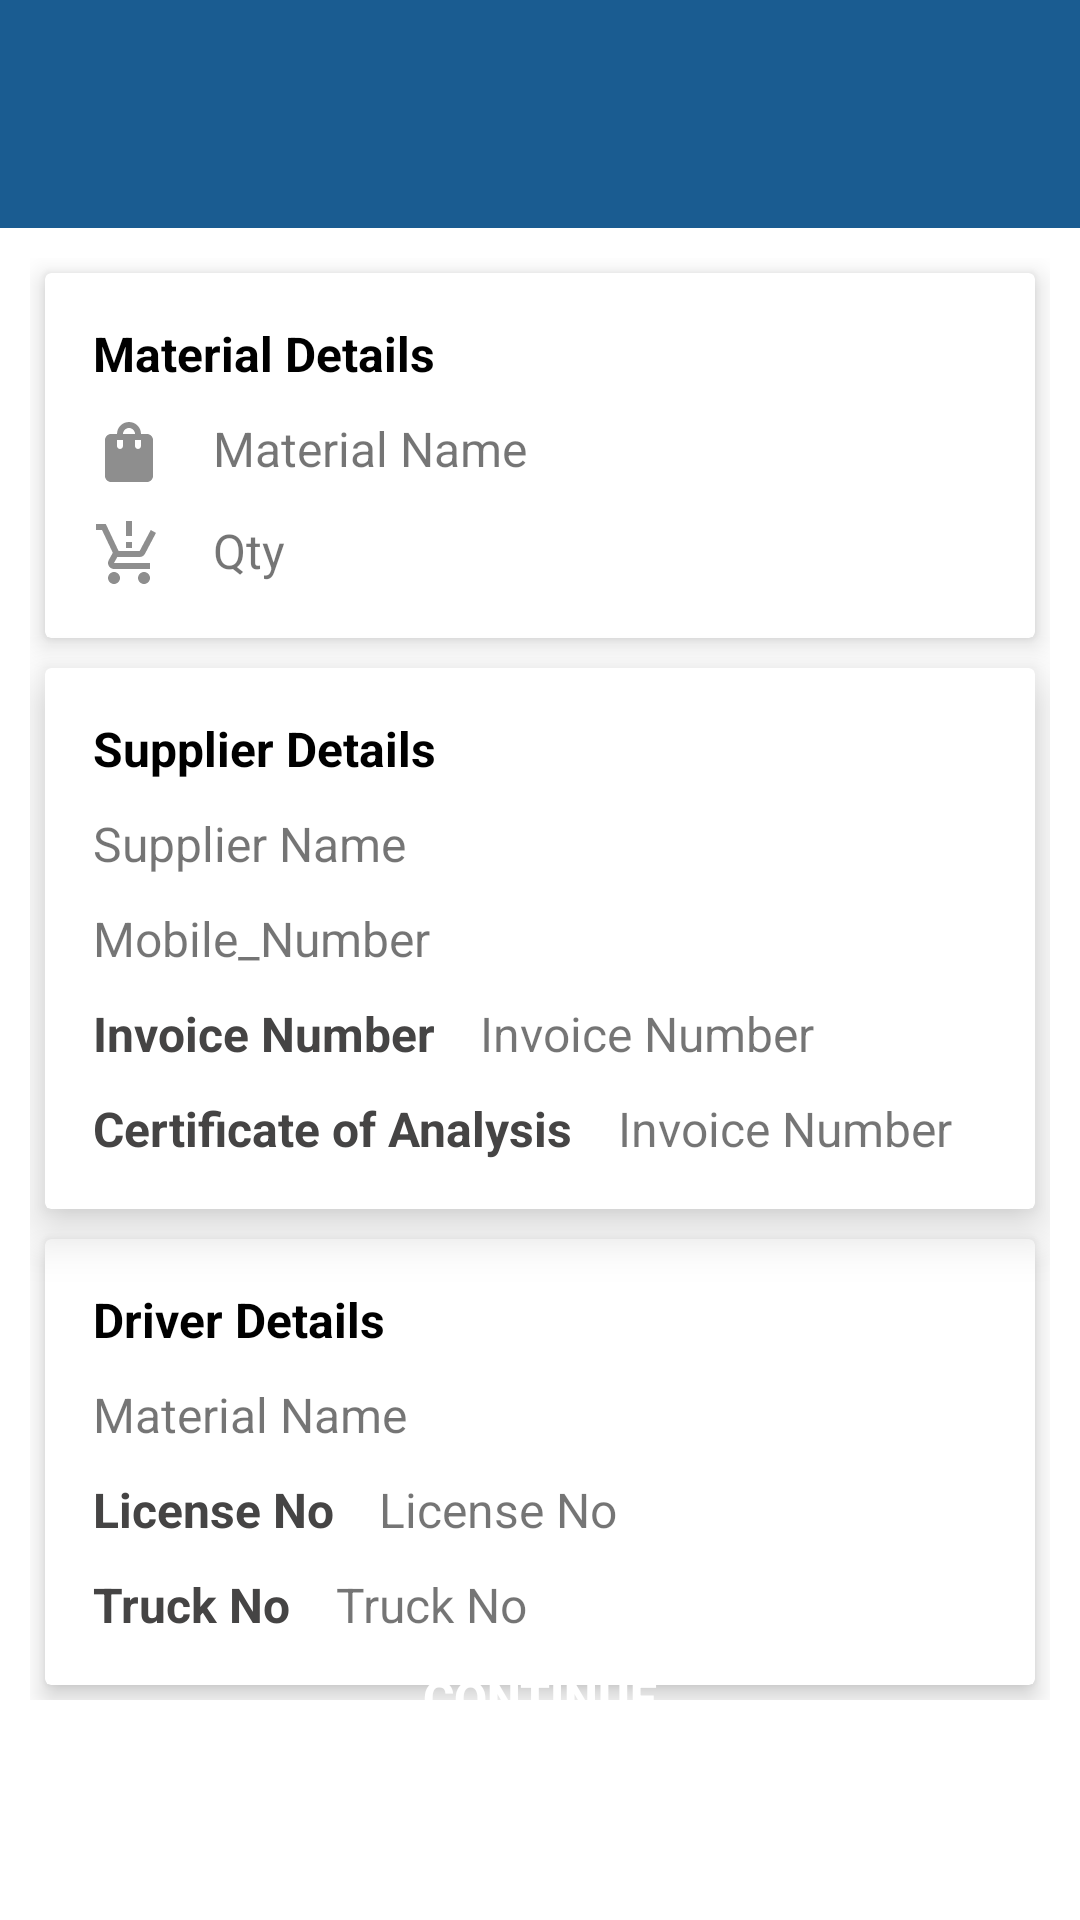

The Android layout XML behind this screen, and the referenced resources:
<!-- AndroidManifest.xml: application theme Theme.TraceWizs -->
<!-- res/layout/layout_gate_entry_deatils_copy.xml -->
<?xml version="1.0" encoding="utf-8"?>
<RelativeLayout xmlns:android="http://schemas.android.com/apk/res/android"
    xmlns:app="http://schemas.android.com/apk/res-auto"
    xmlns:tools="http://schemas.android.com/tools"
    android:layout_width="match_parent"
    android:layout_height="match_parent"
    android:orientation="vertical"
    tools:context=".activitys.GateEntryDetailsActivity">

    <include
        android:id="@+id/inc_toolbar"
        layout="@layout/layout_toolbar" />

    <ScrollView
        android:layout_width="match_parent"
        android:layout_height="wrap_content"
        android:layout_below="@+id/inc_toolbar">

        <LinearLayout
            android:layout_width="match_parent"
            android:layout_height="wrap_content"
            android:layout_margin="@dimen/m_10"
            android:orientation="vertical">

            <androidx.cardview.widget.CardView
                android:layout_width="match_parent"
                android:layout_height="wrap_content"
                app:cardElevation="@dimen/m_5"
                android:padding="@dimen/m_10"
                android:layout_margin="@dimen/m_5">

                <LinearLayout
                    android:layout_width="match_parent"
                    android:layout_height="wrap_content"
                    android:orientation="vertical"
                    android:padding="@dimen/m_16">

                    <TextView
                        android:layout_width="match_parent"
                        android:layout_height="wrap_content"
                        android:text="@string/lbl_material_detail"
                        android:textColor="@color/black"
                        android:textStyle="bold" />

                    <TextView
                        android:id="@+id/txt_material_name"
                        android:layout_width="match_parent"
                        android:layout_height="wrap_content"
                        android:layout_marginTop="@dimen/m_10"
                        android:text="@string/lbl_material_name"
                        android:drawableLeft="@drawable/ic_baseline_shopping_bag_24"
                        android:drawablePadding="@dimen/m_16"/>

                    <TextView
                        android:id="@+id/txt_qty_unit"
                        android:layout_width="match_parent"
                        android:layout_height="wrap_content"
                        android:layout_marginTop="@dimen/m_10"
                        android:text="@string/lbl_qty"
                        android:drawableLeft="@drawable/ic_baseline_production_quantity_limits_24"
                        android:drawablePadding="@dimen/m_16"/>
                </LinearLayout>

            </androidx.cardview.widget.CardView>

            <androidx.cardview.widget.CardView
                android:layout_width="match_parent"
                android:layout_height="wrap_content"
                android:layout_marginTop="@dimen/m_10"
                app:cardElevation="@dimen/m_10"
                android:padding="@dimen/m_10"
                android:layout_margin="@dimen/m_5">

                <LinearLayout
                    android:layout_width="match_parent"
                    android:layout_height="wrap_content"
                    android:orientation="vertical"
                    android:padding="@dimen/m_16">

                    <TextView
                        android:layout_width="match_parent"
                        android:layout_height="wrap_content"
                        android:text="@string/lbl_supplier_details"
                        android:textColor="@color/black"
                        android:textStyle="bold" />

                    <TextView
                        android:id="@+id/txt_supplier_name"
                        android:layout_width="match_parent"
                        android:layout_height="wrap_content"
                        android:layout_marginTop="@dimen/m_10"
                        android:text="@string/lbl_supplier_name"
                        android:drawableLeft="@drawable/ic_baseline_person_24"
                        android:drawablePadding="@dimen/m_16" />

                    <TextView
                        android:id="@+id/txt_supplier_number"
                        android:layout_width="match_parent"
                        android:layout_height="wrap_content"
                        android:layout_marginTop="@dimen/m_10"
                        android:text="@string/lbl_mobile_number"
                        android:drawableLeft="@drawable/ic_baseline_local_phone_24"
                        android:drawablePadding="@dimen/m_16" />

                    <LinearLayout
                        android:layout_width="match_parent"
                        android:layout_height="wrap_content"
                        android:layout_marginTop="@dimen/m_10">

                        <TextView
                            android:layout_width="wrap_content"
                            android:layout_height="wrap_content"
                            android:layout_marginRight="@dimen/m_10"
                            android:text="@string/lbl_invoice_no"
                            android:textColor="@color/colorDarkGray"
                            android:textStyle="bold"/>

                        <TextView
                            android:id="@+id/txt_inv_no"
                            android:layout_width="wrap_content"
                            android:layout_height="wrap_content"
                            android:layout_marginLeft="@dimen/m_5"
                            android:text="@string/lbl_invoice_no" />
                    </LinearLayout>

                    <LinearLayout
                        android:layout_width="match_parent"
                        android:layout_height="wrap_content"
                        android:layout_marginTop="@dimen/m_10">

                        <TextView
                            android:layout_width="wrap_content"
                            android:layout_height="wrap_content"
                            android:layout_marginRight="@dimen/m_10"
                            android:text="@string/lbl_coa"
                            android:textColor="@color/colorDarkGray"
                            android:textStyle="bold"/>

                        <TextView
                            android:id="@+id/txt_coa_no"
                            android:layout_width="wrap_content"
                            android:layout_height="wrap_content"
                            android:layout_marginLeft="@dimen/m_5"
                            android:text="@string/lbl_invoice_no" />
                    </LinearLayout>
                </LinearLayout>

            </androidx.cardview.widget.CardView>

            <androidx.cardview.widget.CardView
                android:layout_width="match_parent"
                android:layout_height="wrap_content"
                android:layout_marginTop="@dimen/m_10"
                app:cardElevation="@dimen/m_5"
                android:padding="@dimen/m_10"
                android:layout_margin="@dimen/m_5">

                <LinearLayout
                    android:layout_width="match_parent"
                    android:layout_height="wrap_content"
                    android:orientation="vertical"
                    android:padding="@dimen/m_16">

                    <TextView
                        android:layout_width="match_parent"
                        android:layout_height="wrap_content"
                        android:text="@string/lbl_driver_details"
                        android:textColor="@color/black"
                        android:textStyle="bold" />

                    <TextView
                        android:id="@+id/txt_driver_name"
                        android:layout_width="match_parent"
                        android:layout_height="wrap_content"
                        android:layout_marginTop="@dimen/m_10"
                        android:text="@string/lbl_material_name"
                        android:drawableLeft="@drawable/ic_baseline_person_24"
                        android:drawablePadding="@dimen/m_16" />

                    <LinearLayout
                        android:layout_width="match_parent"
                        android:layout_height="wrap_content"
                        android:layout_marginTop="@dimen/m_10">

                        <TextView
                            android:layout_width="wrap_content"
                            android:layout_height="wrap_content"
                            android:layout_marginRight="@dimen/m_10"
                            android:text="@string/lbl_licence_no"
                            android:textColor="@color/colorDarkGray"
                            android:textStyle="bold"/>

                        <TextView
                            android:id="@+id/txt_licence_no"
                            android:layout_width="wrap_content"
                            android:layout_height="wrap_content"
                            android:layout_marginLeft="@dimen/m_5"
                            android:text="@string/lbl_licence_no" />
                    </LinearLayout>

                    <LinearLayout
                        android:layout_width="match_parent"
                        android:layout_height="wrap_content"
                        android:layout_marginTop="@dimen/m_10">

                        <TextView
                            android:layout_width="wrap_content"
                            android:layout_height="wrap_content"
                            android:layout_marginRight="@dimen/m_10"
                            android:text="@string/lbl_truck_no"
                            android:textColor="@color/colorDarkGray"
                            android:textStyle="bold"/>

                        <TextView
                            android:id="@+id/txt_truck_no"
                            android:layout_width="wrap_content"
                            android:layout_height="wrap_content"
                            android:layout_marginLeft="@dimen/m_5"
                            android:text="@string/lbl_truck_no"/>
                    </LinearLayout>
                </LinearLayout>

            </androidx.cardview.widget.CardView>

        </LinearLayout>
    </ScrollView>
    <Button
        android:id="@+id/btn_continue"
        android:layout_width="match_parent"
        android:layout_height="wrap_content"
        android:layout_alignParentBottom="true"
        android:layout_marginTop="@dimen/m_20"
        android:layout_marginBottom="@dimen/m_50"
        android:layout_marginLeft="@dimen/m_16"
        android:layout_marginRight="@dimen/m_16"
        android:background="@drawable/round_corner_button"
        android:padding="@dimen/m_10"
        android:text="@string/btn_continue"
        android:textColor="@color/white"
        android:textStyle="bold" />
</RelativeLayout>
<!-- res/layout/layout_toolbar.xml (included above) -->
<?xml version="1.0" encoding="utf-8"?>
<androidx.constraintlayout.widget.ConstraintLayout xmlns:android="http://schemas.android.com/apk/res/android"
    android:layout_width="match_parent"
    android:layout_height="wrap_content"
    xmlns:tools="http://schemas.android.com/tools"
    xmlns:app="http://schemas.android.com/apk/res-auto">
    <com.google.android.material.appbar.AppBarLayout
        android:layout_width="0dp"
        android:layout_height="76dp"
        android:gravity="center"
        app:layout_constraintEnd_toEndOf="parent"
        app:layout_constraintStart_toStartOf="parent"
        app:layout_constraintTop_toTopOf="parent">

        <androidx.appcompat.widget.Toolbar
            android:id="@+id/main_toolbar"
            android:layout_width="match_parent"
            android:layout_height="wrap_content"
            android:background="?attr/colorPrimary"
            android:minHeight="?attr/actionBarSize"
            android:theme="?attr/actionBarTheme"
            tools:layout_editor_absoluteX="0dp"
            tools:layout_editor_absoluteY="0dp">
            <RelativeLayout
                android:layout_width="match_parent"
                android:layout_height="wrap_content"
                android:padding="@dimen/m_5">
                <ImageView
                    android:id="@+id/img_back"
                    android:visibility="gone"
                    android:layout_width="wrap_content"
                    android:layout_height="wrap_content"
                    android:src="@drawable/ic_baseline_arrow_back_24"/>
                <TextView
                    android:id="@+id/txt_title"
                    android:layout_width="wrap_content"
                    android:layout_height="wrap_content"
                    android:layout_toEndOf="@+id/img_back"
                    android:layout_marginLeft="@dimen/m_16"
                    android:textStyle="bold"
                    android:textColor="@color/white"/>
                <ImageView
                    android:id="@+id/img_logout"
                    android:visibility="visible"
                    android:layout_width="wrap_content"
                    android:layout_height="wrap_content"
                    android:layout_alignParentEnd="true"
                    android:src="@drawable/ic_baseline_exit_to_app_24"
                    android:layout_marginRight="@dimen/m_16"/>

            </RelativeLayout>
        </androidx.appcompat.widget.Toolbar>

    </com.google.android.material.appbar.AppBarLayout>

</androidx.constraintlayout.widget.ConstraintLayout>
<!-- resources referenced by this layout -->
<resources>
  <color name="black">#FF000000</color>
  <color name="colorDarkGray">#454444</color>
  <color name="white">#FFFFFFFF</color>
  <dimen name="m_10">10dp</dimen>
  <dimen name="m_16">16dp</dimen>
  <dimen name="m_20">20dp</dimen>
  <dimen name="m_5">5dp</dimen>
  <dimen name="m_50">50dp</dimen>
  <!-- drawable ic_baseline_production_quantity_limits_24 (drawable) -->
  <vector android:height="24dp" android:tint="#8E8E8E"
      android:viewportHeight="24" android:viewportWidth="24"
      android:width="24dp" xmlns:android="http://schemas.android.com/apk/res/android">
      <path android:fillColor="@android:color/white" android:pathData="M13,10h-2V8h2V10zM13,6h-2V1h2V6zM7,18c-1.1,0 -1.99,0.9 -1.99,2S5.9,22 7,22s2,-0.9 2,-2S8.1,18 7,18zM17,18c-1.1,0 -1.99,0.9 -1.99,2s0.89,2 1.99,2s2,-0.9 2,-2S18.1,18 17,18zM8.1,13h7.45c0.75,0 1.41,-0.41 1.75,-1.03L21,4.96L19.25,4l-3.7,7H8.53L4.27,2H1v2h2l3.6,7.59l-1.35,2.44C4.52,15.37 5.48,17 7,17h12v-2H7L8.1,13z"/>
  </vector>
  <!-- drawable ic_baseline_shopping_bag_24 (drawable) -->
  <vector android:height="24dp" android:tint="#8E8E8E"
      android:viewportHeight="24" android:viewportWidth="24"
      android:width="24dp" xmlns:android="http://schemas.android.com/apk/res/android">
      <path android:fillColor="@android:color/white" android:pathData="M18,6h-2c0,-2.21 -1.79,-4 -4,-4S8,3.79 8,6H6C4.9,6 4,6.9 4,8v12c0,1.1 0.9,2 2,2h12c1.1,0 2,-0.9 2,-2V8C20,6.9 19.1,6 18,6zM10,10c0,0.55 -0.45,1 -1,1s-1,-0.45 -1,-1V8h2V10zM12,4c1.1,0 2,0.9 2,2h-4C10,4.9 10.9,4 12,4zM16,10c0,0.55 -0.45,1 -1,1s-1,-0.45 -1,-1V8h2V10z"/>
  </vector>
  <string name="btn_continue">Continue</string>
  <string name="lbl_coa">Certificate of Analysis</string>
  <string name="lbl_driver_details">Driver Details</string>
  <string name="lbl_invoice_no">Invoice Number</string>
  <string name="lbl_licence_no">License No</string>
  <string name="lbl_material_detail">Material Details</string>
  <string name="lbl_material_name">Material Name</string>
  <string name="lbl_mobile_number">Mobile_Number</string>
  <string name="lbl_qty">Qty</string>
  <string name="lbl_supplier_details">Supplier Details</string>
  <string name="lbl_supplier_name">Supplier Name</string>
  <string name="lbl_truck_no">Truck No</string>
  <style name="Theme.TraceWizs" parent="Theme.MaterialComponents.DayNight.NoActionBar">
          
          <item name="colorPrimary">@color/colorPrimary</item>
          <item name="colorPrimaryVariant">@color/colorPrimary</item>
          
          <item name="colorOnPrimary">@color/white</item>
          
          <item name="colorSecondary">@color/colorAccent</item>
          <item name="colorSecondaryVariant">@color/teal_700</item>
          <item name="colorOnSecondary">@color/black</item>
          
          <item name="android:statusBarColor" tools:targetApi="l">?attr/colorPrimaryVariant</item>
          <item name="android:textSize">@dimen/s_16</item>
          <item name="actionMenuTextColor">@color/white</item>
          
      </style>
  <color name="colorPrimary">#1A5C91</color>
  <color name="colorAccent">#272929</color>
  <color name="teal_700">#FF018786</color>
  <dimen name="s_16">16sp</dimen>
</resources>
